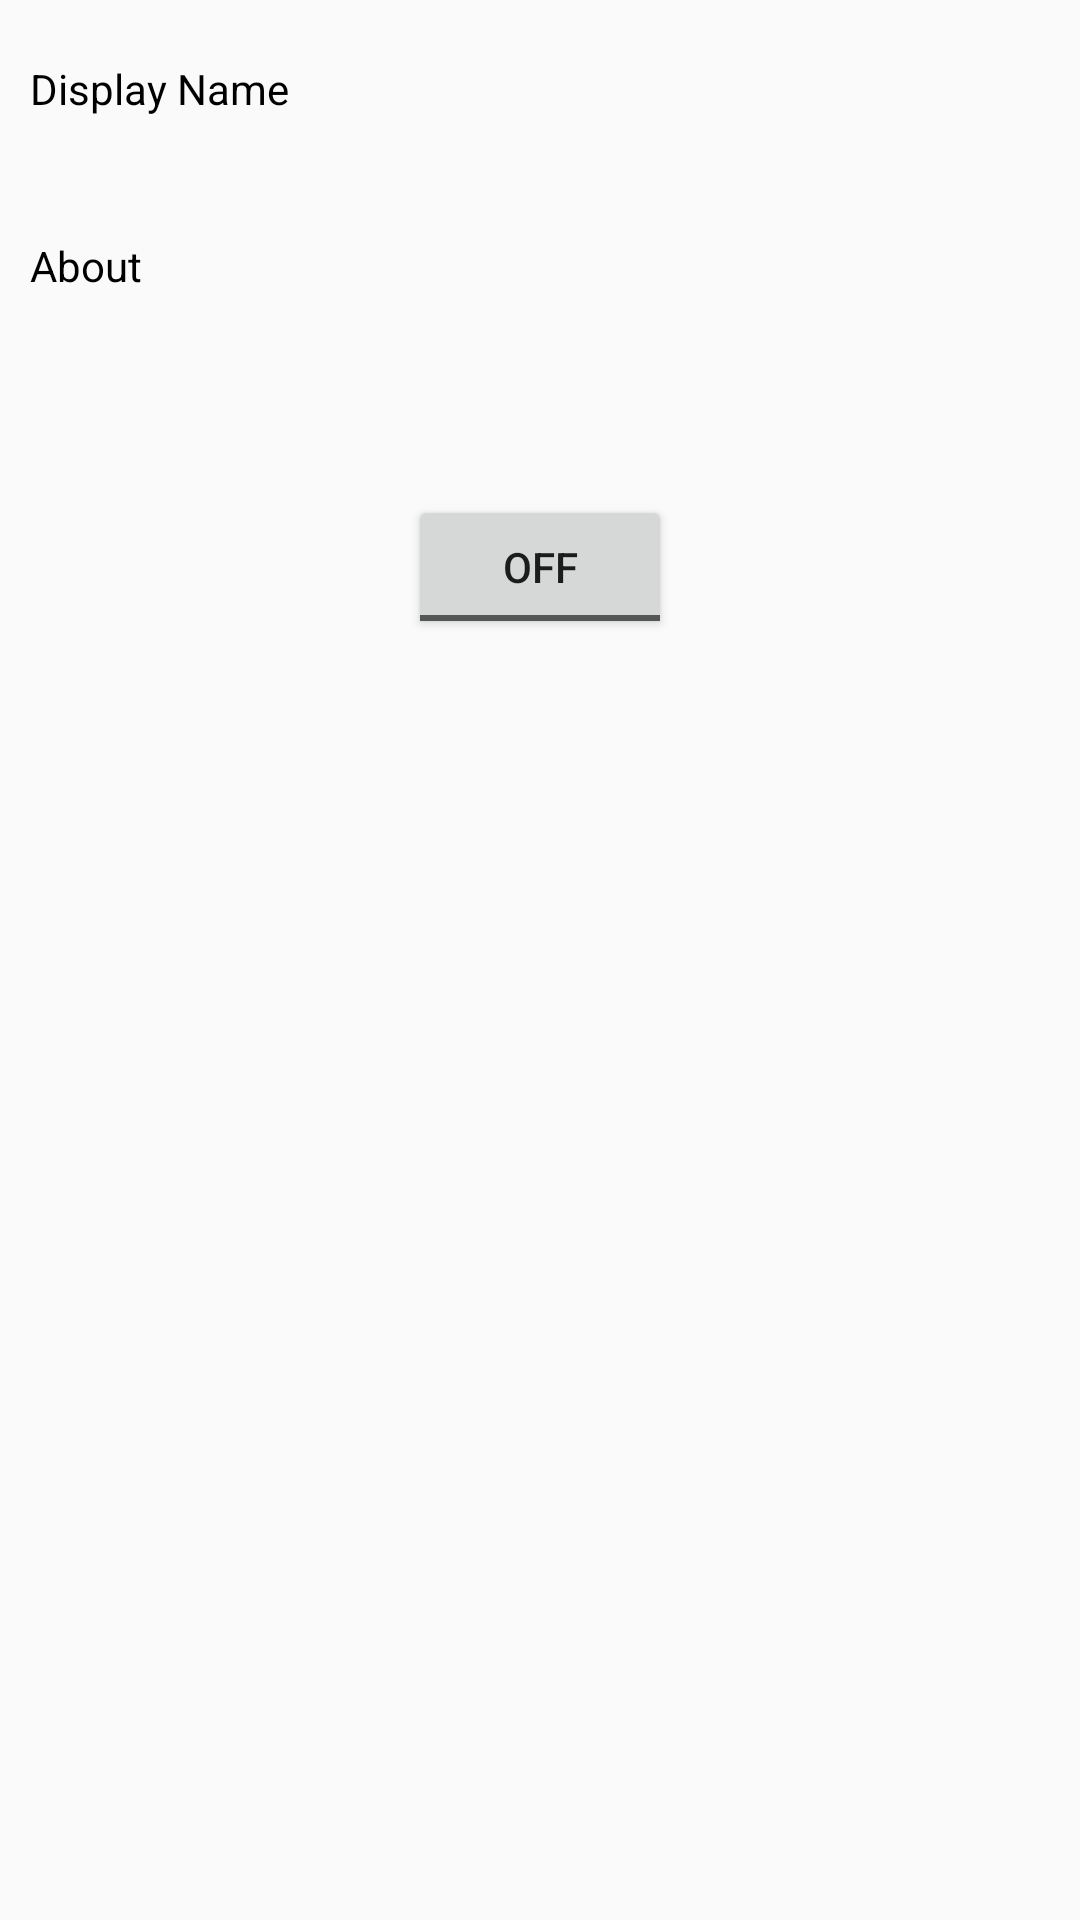

Produce the Android XML layout that renders to this screen, including the resource entries it uses.
<!-- AndroidManifest.xml: application theme AppTheme -->
<!-- res/layout/activity_settings.xml -->
<?xml version="1.0" encoding="utf-8"?>
<android.widget.RelativeLayout xmlns:android="http://schemas.android.com/apk/res/android"
    xmlns:app="http://schemas.android.com/apk/res-auto"
    xmlns:tools="http://schemas.android.com/tools"
    android:layout_width="match_parent"
    android:layout_height="match_parent"
    >


    <TextView
        android:id="@+id/display_name"
        android:layout_width="match_parent"
        android:layout_height="wrap_content"
        android:drawableLeft="@drawable/ic_person_black_24dp"
        android:drawablePadding="10dip"
        android:text="Display Name"
        android:textColor="#000000"
        android:paddingVertical="20dip"
        android:paddingLeft="10dip"
        android:pointerIcon="top_left_diagonal_double_arrow"
        />

    <TextView
        android:layout_below="@id/display_name"
        android:id="@+id/about"
        android:layout_width="match_parent"
        android:layout_height="wrap_content"
        android:text="About"
        android:drawablePadding="10dip"
        android:drawableLeft="@drawable/ic_info_black_24dp"
        android:textColor="#000000"
        android:paddingVertical="20dip"
        android:paddingLeft="10dip"

        android:pointerIcon="top_left_diagonal_double_arrow"/>

    <ToggleButton
        android:id="@+id/toggleButton"
        android:layout_width="wrap_content"
        android:layout_height="wrap_content"
        android:layout_below="@+id/about"
        android:layout_centerHorizontal="true"
        android:layout_marginTop="47dp"
        android:text="Offline Mode" />
</android.widget.RelativeLayout>
<!-- resources referenced by this layout -->
<resources>
  <style name="AppTheme" parent="Theme.AppCompat.Light.DarkActionBar">
          
          <item name="colorPrimary">@color/colorPrimary</item>
          <item name="colorPrimaryDark">@color/colorPrimaryDark</item>
          <item name="colorAccent">@color/colorAccent</item>
      </style>
  <color name="colorPrimary">#3F51B5</color>
  <color name="colorPrimaryDark">#303F9F</color>
  <color name="colorAccent">#FF4081</color>
</resources>
